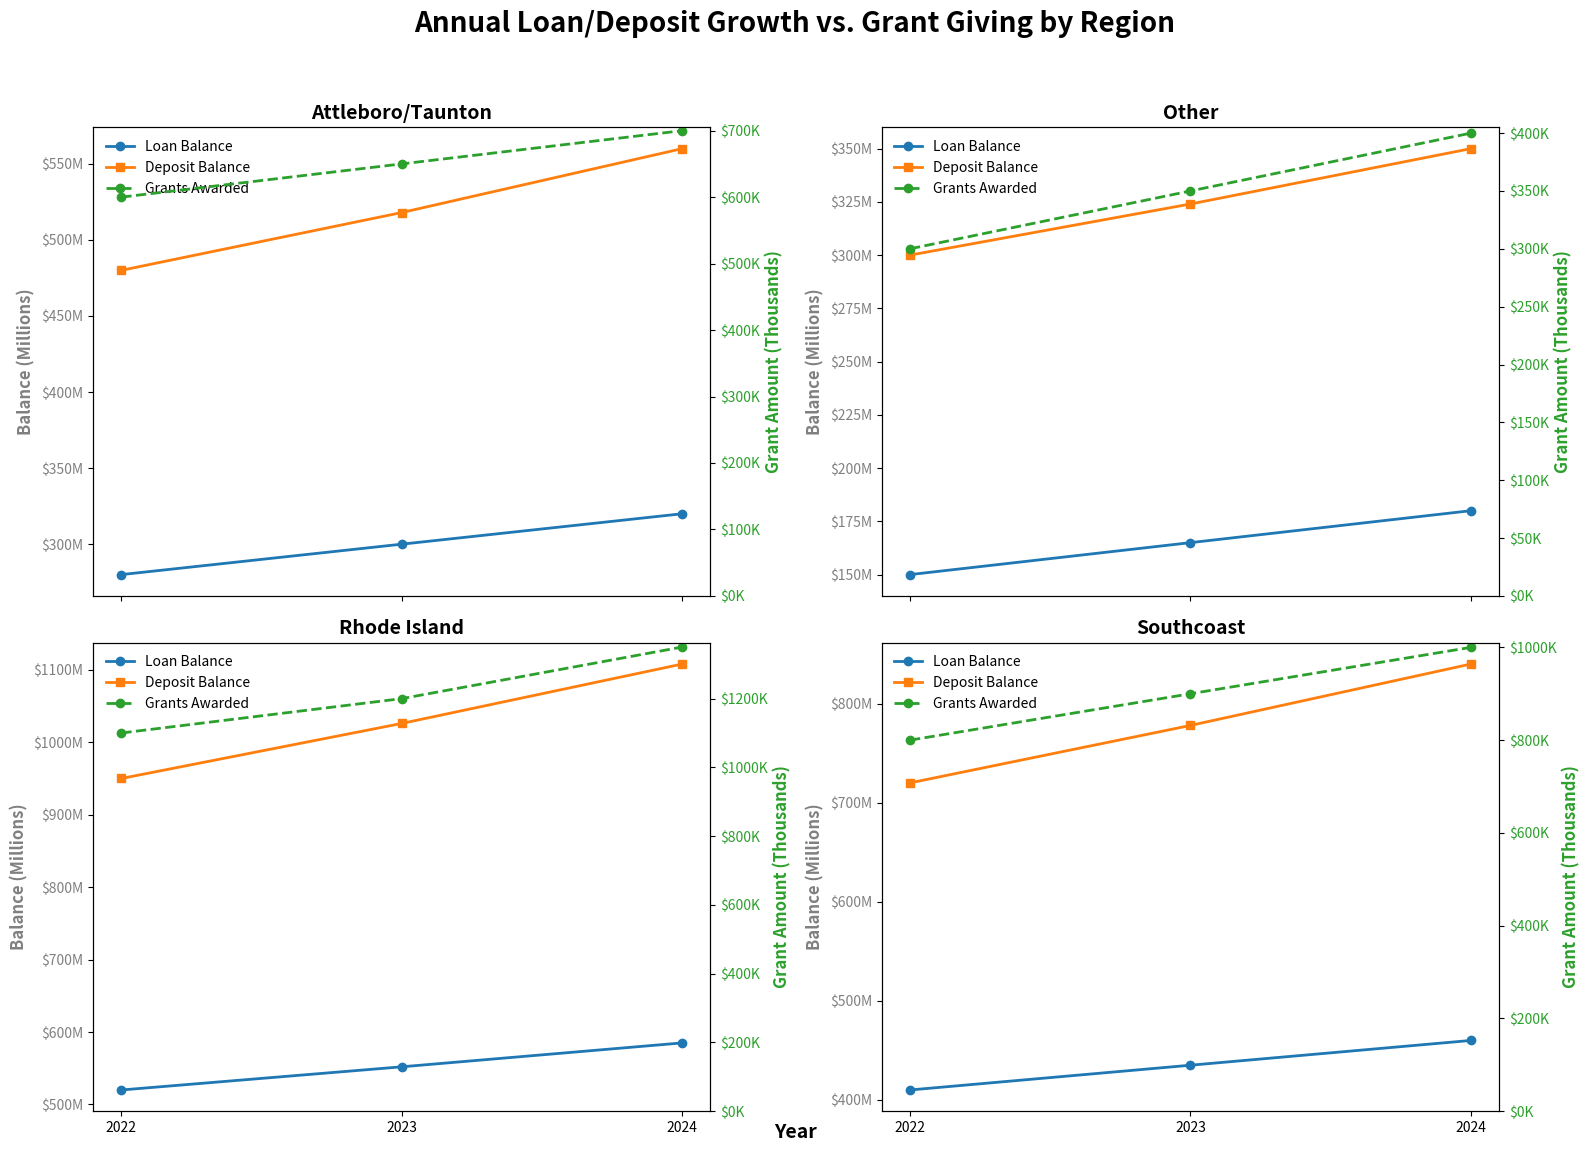

Generate this figure with matplotlib:
import pandas as pd
import numpy as np
import matplotlib.pyplot as plt
import matplotlib.ticker as mticker

# =====================================================================
# === DATA ENTRY (full $ amounts; replace these with your actuals) ====
# =====================================================================
# Add one row per (year, region) with full-dollar amounts.
# Regions expected: 'Rhode Island', 'Southcoast', 'Attleboro/Taunton', 'Other', 'Unmapped'
# Years shown as an example: 2022–2024 (extend by adding more rows if needed).
data_rows = [
    # ---------- 2022 ----------
    {"year": 2022, "region": "Rhode Island",       "loan_balance": 520_000_000, "deposit_balance": 950_000_000,  "grant_amount": 1_100_000},
    {"year": 2022, "region": "Southcoast",         "loan_balance": 410_000_000, "deposit_balance": 720_000_000,  "grant_amount":   800_000},
    {"year": 2022, "region": "Attleboro/Taunton",  "loan_balance": 280_000_000, "deposit_balance": 480_000_000,  "grant_amount":   600_000},
    {"year": 2022, "region": "Other",              "loan_balance": 150_000_000, "deposit_balance": 300_000_000,  "grant_amount":   300_000},
    {"year": 2022, "region": "Unmapped",           "loan_balance":  40_000_000, "deposit_balance":  90_000_000,  "grant_amount":   100_000},

    # ---------- 2023 ----------
    {"year": 2023, "region": "Rhode Island",       "loan_balance": 552_000_000, "deposit_balance": 1_026_000_000, "grant_amount": 1_200_000},
    {"year": 2023, "region": "Southcoast",         "loan_balance": 435_000_000, "deposit_balance":   778_000_000, "grant_amount":   900_000},
    {"year": 2023, "region": "Attleboro/Taunton",  "loan_balance": 300_000_000, "deposit_balance":   518_000_000, "grant_amount":   650_000},
    {"year": 2023, "region": "Other",              "loan_balance": 165_000_000, "deposit_balance":   324_000_000, "grant_amount":   350_000},
    {"year": 2023, "region": "Unmapped",           "loan_balance":  42_000_000, "deposit_balance":    95_000_000, "grant_amount":   110_000},

    # ---------- 2024 ----------
    {"year": 2024, "region": "Rhode Island",       "loan_balance": 585_000_000, "deposit_balance": 1_108_000_000, "grant_amount": 1_350_000},
    {"year": 2024, "region": "Southcoast",         "loan_balance": 460_000_000, "deposit_balance":   840_000_000, "grant_amount": 1_000_000},
    {"year": 2024, "region": "Attleboro/Taunton",  "loan_balance": 320_000_000, "deposit_balance":   560_000_000, "grant_amount":   700_000},
    {"year": 2024, "region": "Other",              "loan_balance": 180_000_000, "deposit_balance":   350_000_000, "grant_amount":   400_000},
    {"year": 2024, "region": "Unmapped",           "loan_balance":  45_000_000, "deposit_balance":   100_000_000, "grant_amount":   120_000},
]
# =====================================================================
# === END DATA ENTRY ===================================================
# =====================================================================

# Build DataFrame from the data-entry rows
df_consolidated = pd.DataFrame(data_rows)

# Pivot to wide format: multi-index columns (region, metric)
df_pivot = df_consolidated.pivot_table(
    index='year',
    columns='region',
    values=['loan_balance', 'deposit_balance', 'grant_amount'],
    aggfunc='sum'  # if duplicates exist, they'll be summed
)

# Reorder the multiindex to (region, metric) for easier slicing
df_pivot = df_pivot.swaplevel(0, 1, axis=1).sort_index(axis=1)

# Determine regions to plot (exclude 'Unmapped' from visuals)
regions_to_plot = [col for col in df_pivot.columns.get_level_values(0).unique() if col not in ['Unmapped']]

# Grid layout based on number of regions
num_regions = len(regions_to_plot)
nrows = int(np.ceil(np.sqrt(num_regions)))
ncols = int(np.ceil(num_regions / nrows))

# Initialize subplots
fig, axes = plt.subplots(nrows=nrows, ncols=ncols, figsize=(16, 12), sharex=True)
# Ensure axes is iterable even if only one subplot
if num_regions == 1:
    axes = np.array([axes])
axes = axes.flatten()

# X-axis years
years = df_pivot.index

# Currency formatters
def millions_formatter(x, pos):
    return f'${x / 1e6:.0f}M'

def thousands_formatter(x, pos):
    return f'${x / 1e3:.0f}K'

# Professional color palette
colors = {
    'loan_balance': '#1f77b4',   # Blue
    'deposit_balance': '#ff7f0e',# Orange
    'grant_amount': '#2ca02c'    # Green
}

# Plot per region
for i, region in enumerate(regions_to_plot):
    ax = axes[i]

    # Safely pull series; fill missing with 0 to avoid plotting errors if any gaps
    loan_values = df_pivot.get((region, 'loan_balance'), pd.Series(0, index=years)).reindex(years).fillna(0)
    deposit_values = df_pivot.get((region, 'deposit_balance'), pd.Series(0, index=years)).reindex(years).fillna(0)
    grant_values = df_pivot.get((region, 'grant_amount'), pd.Series(0, index=years)).reindex(years).fillna(0)

    # Primary axis: loan & deposit
    ax.plot(years, loan_values, label='Loan Balance', color=colors['loan_balance'], marker='o', linewidth=2)
    ax.plot(years, deposit_values, label='Deposit Balance', color=colors['deposit_balance'], marker='s', linewidth=2)

    ax.set_ylabel('Balance (Millions)', fontsize=12, fontweight='bold', color='gray')
    ax.yaxis.set_major_formatter(mticker.FuncFormatter(millions_formatter))
    ax.tick_params(axis='y', labelcolor='gray')

    # Secondary axis: grants
    ax2 = ax.twinx()
    ax2.plot(years, grant_values, label='Grants Awarded', color=colors['grant_amount'],
             linestyle='--', marker='o', markersize=6, linewidth=2)

    ax2.set_ylabel('Grant Amount (Thousands)', color=colors['grant_amount'], fontsize=12, fontweight='bold')
    ax2.tick_params(axis='y', labelcolor=colors['grant_amount'])
    ax2.set_ylim(bottom=0)
    ax2.yaxis.set_major_formatter(mticker.FuncFormatter(thousands_formatter))

    # Titles & ticks
    ax.set_title(region, fontsize=14, fontweight='bold')
    ax.set_xticks(years)

    # Combined legend
    lines, labels_line = ax.get_legend_handles_labels()
    lines2, labels2_line = ax2.get_legend_handles_labels()
    ax.legend(lines + lines2, labels_line + labels2_line, loc='upper left', frameon=False)

# Remove any unused subplots
for i in range(num_regions, nrows * ncols):
    fig.delaxes(axes[i])

# Global labels & title
fig.text(0.5, 0.04, 'Year', ha='center', fontsize=14, fontweight='bold')
fig.suptitle('Annual Loan/Deposit Growth vs. Grant Giving by Region', fontsize=20, fontweight='bold')

# Layout & save
plt.tight_layout(rect=[0, 0.03, 1, 0.95])
plt.savefig('regional_financial_trends.png', dpi=300, bbox_inches='tight')
# plt.show()  # Uncomment to display interactively

